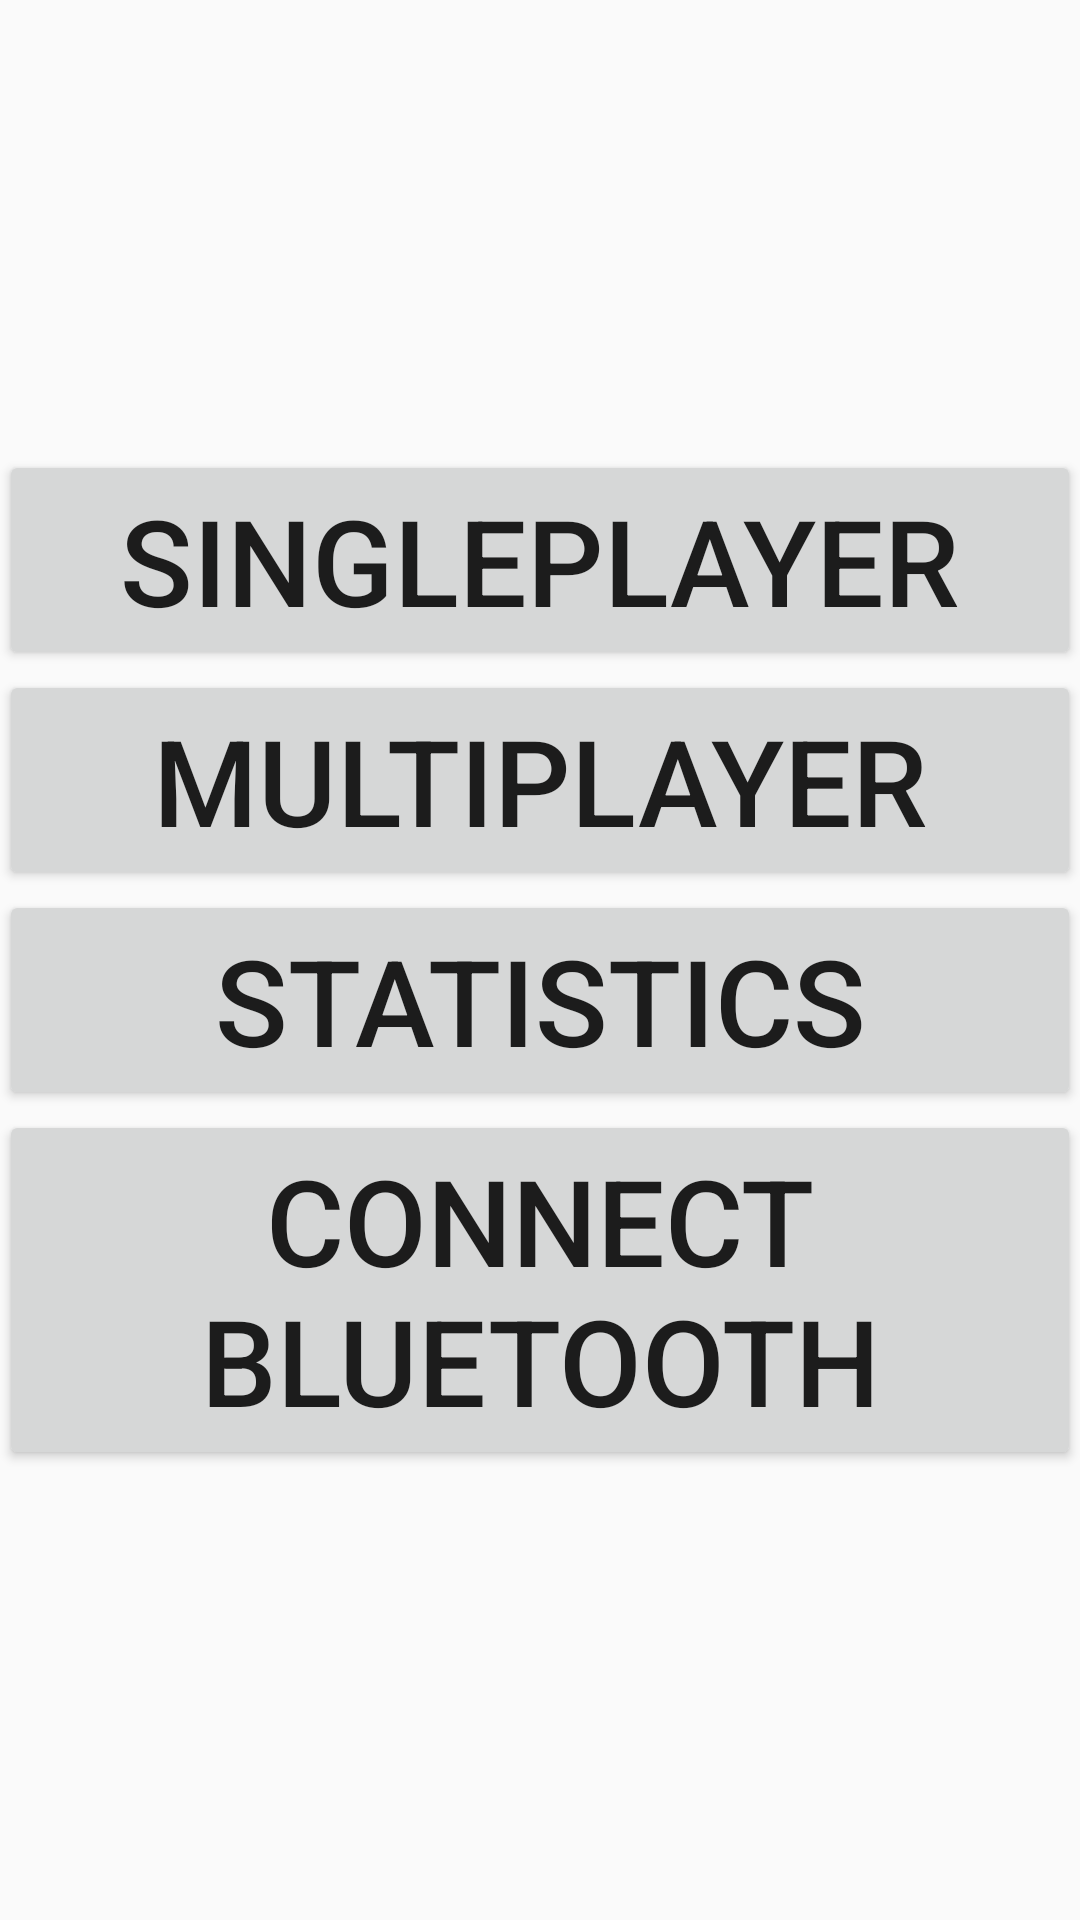

Here is an Android app screen rendered from its layout file. Give the layout XML and the strings, colors and styles it references.
<!-- AndroidManifest.xml: application theme AppTheme -->
<!-- res/layout/activity_menue.xml -->
<?xml version="1.0" encoding="utf-8"?>
<LinearLayout xmlns:android="http://schemas.android.com/apk/res/android"
    xmlns:tools="http://schemas.android.com/tools"
    android:layout_width="match_parent"
    android:layout_height="match_parent"
    android:paddingBottom="@dimen/activity_vertical_margin"
    android:paddingLeft="@dimen/activity_horizontal_margin"
    android:paddingRight="@dimen/activity_horizontal_margin"
    android:paddingTop="@dimen/activity_vertical_margin"
    tools:context="com.example.ticTacToeGame.MenueActivity"
    android:orientation="vertical"
    android:gravity="center_vertical">

    <Button
        android:layout_width="match_parent"
        android:layout_height="wrap_content"
        android:text="@string/singleplayer"
        android:id="@+id/startSpButton"
        android:onClick="startSinglePlayer"
        android:textSize="40sp" />

    <Button
        android:layout_width="match_parent"
        android:layout_height="wrap_content"
        android:text="@string/multiplayer"
        android:id="@+id/startMpButton"
        android:onClick="startMultiPlayer"
        android:textSize="40sp" />

    <Button
        android:text="@string/statistics"
        android:layout_width="match_parent"
        android:layout_height="wrap_content"
        android:id="@+id/statsButton"
        android:textSize="40sp"
        android:onClick="showStats" />

    <Button
        android:layout_width="match_parent"
        android:layout_height="wrap_content"
        android:text="Connect Bluetooth"
        android:id="@+id/bluetoothButton"
        android:onClick="connectBluetooth"
        android:textSize="40sp"
        tools:ignore="HardcodedText" />
</LinearLayout>
<!-- resources referenced by this layout -->
<resources>
  <string name="multiplayer">Multiplayer</string>
  <string name="singleplayer">Singleplayer </string>
  <string name="statistics">Statistics</string>
  <style name="AppTheme" parent="Theme.AppCompat.Light.DarkActionBar">
          
          <item name="colorPrimary">@color/colorPrimary</item>
          <item name="colorPrimaryDark">@color/colorPrimaryDark</item>
          <item name="colorAccent">@color/colorAccent</item>
      </style>
  <!-- not gathered from this repository: default colours our renderer supplied (Android Studio template values) -->
  <color name="colorPrimary">#FF6200EE</color>
  <color name="colorPrimaryDark">#FF3700B3</color>
  <color name="colorAccent">#FF03DAC5</color>
</resources>
